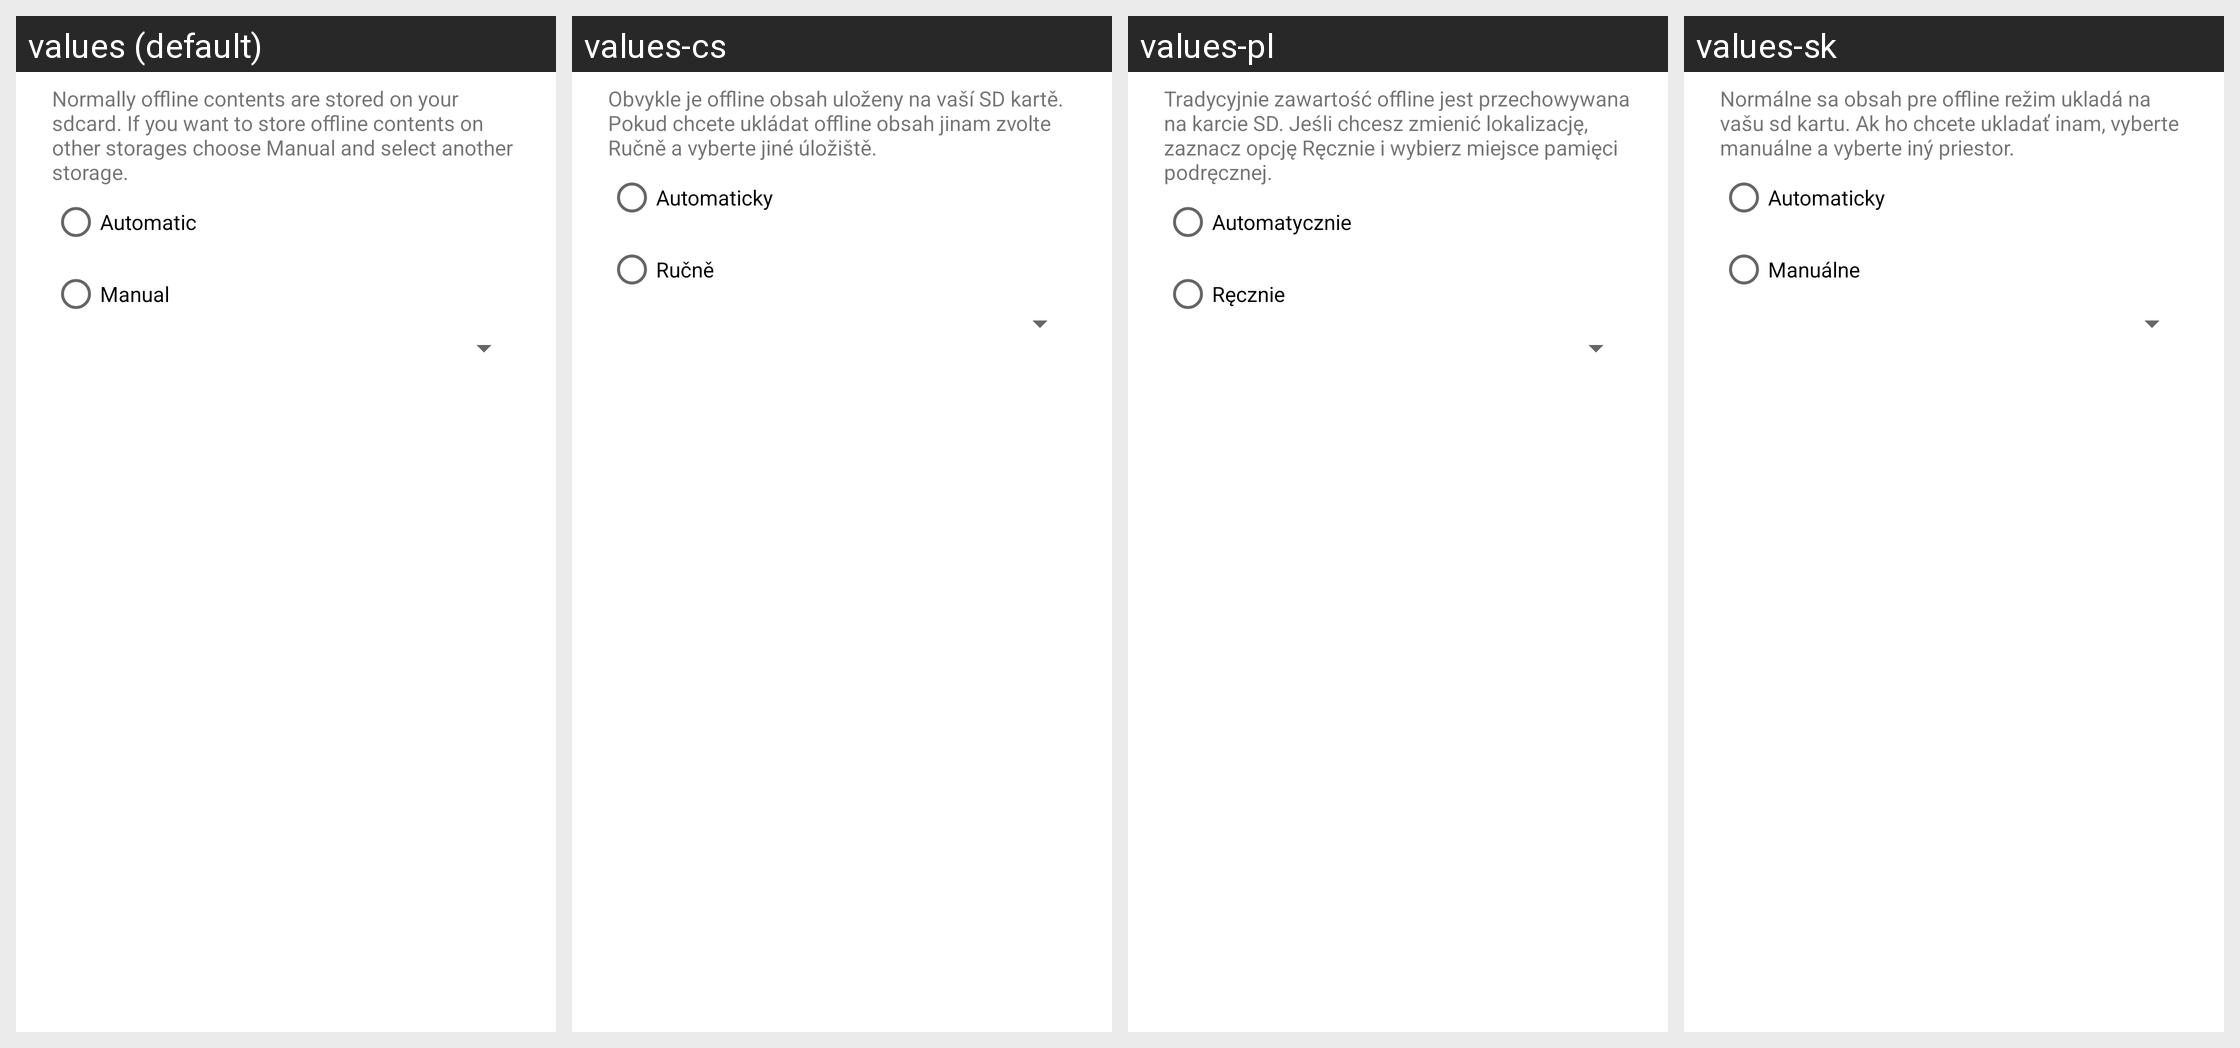

Translations of the strings shown on this Android screen, per locale in the grid:
Android screen res/layout/pref_offline_storage.xml rendered under 4 locales, left to right: values (default), values-cs, values-pl, values-sk. Device: Nexus 5 (rendered at 1080×1920; each locale shown at half size, 540×960, under a caption strip naming it); theme AppTheme.
Other locales in the repository, not shown: values-af, values-am, values-ar, values-as, values-az, values-be, values-bg, values-bn, values-bs, values-ca, values-da, values-de, values-el, values-en-rGB, values-es, values-es-rUS, values-et, values-eu, values-fa, values-fi, values-fr, values-fr-rCA, values-gl, values-gu, values-hi, values-hr, values-hu, values-hy, values-in, values-is, values-it, values-iw, values-ja, values-ka, values-kk, values-km, values-kn, values-ko, values-ky, values-lo, values-lt, values-lv, values-mk, values-ml, values-mn, values-mr, values-ms, values-my, values-nb, values-ne, values-nl, values-or, values-pa, values-pt, values-pt-rBR, values-pt-rPT, values-ro, values-ru, values-si, values-sl, values-sq, values-sr, values-sv, values-sw, values-ta, values-te, values-th, values-tl, values-tr, values-ug, values-uk, values-ur, values-uz, values-vi, values-zh-rCN, values-zh-rHK, values-zh-rTW, values-zu.
Strings drawn on this screen, with the default value and each locale's value (text and hints the layout hard-codes, and strings that could not be matched under every locale, appear in the picture but are not listed):

preference_cache_offline_location_intro
  values: Normally offline contents are stored on your sdcard. If you want to store offline contents on other storages choose Manual and select another storage.
  values-cs: Obvykle je offline obsah uloženy na vaší SD kartě. Pokud chcete ukládat offline obsah jinam zvolte Ručně a vyberte jiné úložiště.
  values-pl: Tradycyjnie zawartość offline jest przechowywana na karcie SD. Jeśli chcesz zmienić lokalizację, zaznacz opcję Ręcznie i wybierz miejsce pamięci podręcznej.
  values-sk: Normálne sa obsah pre offline režim ukladá na vašu sd kartu. Ak ho chcete ukladať inam, vyberte manuálne a vyberte iný priestor.

array_automatic
  values: Automatic
  values-cs: Automaticky
  values-pl: Automatycznie
  values-sk: Automaticky

array_manual
  values: Manual
  values-cs: Ručně
  values-pl: Ręcznie
  values-sk: Manuálne
